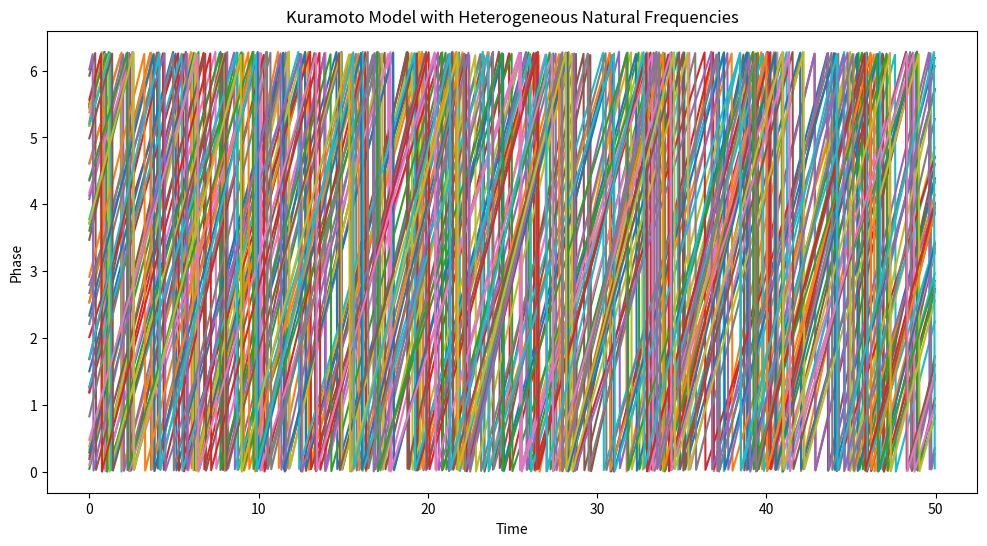

Write the Python code that produced this figure.
import numpy as np
import matplotlib.pyplot as plt

# Define the Kuramoto model with heterogeneous natural frequencies
def kuramoto(N, omega, K, T, dt):
    """
    Simulate the Kuramoto model with N oscillators.
    
    Parameters:
    N (int): Number of oscillators
    omega (np.ndarray): Natural frequencies of the oscillators
    K (float): Coupling strength
    T (float): Total simulation time
    dt (float): Time step
    
    Returns:
    np.ndarray: Time series of the phases of the oscillators
    """
    theta = 2 * np.pi * np.random.rand(N)  # Initial phases
    t = np.arange(0, T, dt)
    phases = np.zeros((len(t), N))
    
    for i, time in enumerate(t):
        dtheta = omega + K/N * np.sum(np.sin(theta - theta), axis=0)
        theta += dtheta * dt
        theta = np.mod(theta, 2 * np.pi)
        phases[i] = theta
    
    return phases

# Example usage
N = 50
omega = np.random.normal(1.0, 0.1, N)
K = 1.5
T = 50
dt = 0.05

phases = kuramoto(N, omega, K, T, dt)

# Plot the results
plt.figure(figsize=(12, 6))
plt.plot(np.arange(0, T, dt), phases)
plt.xlabel('Time')
plt.ylabel('Phase')
plt.title('Kuramoto Model with Heterogeneous Natural Frequencies')
plt.savefig('kuramoto_heterogeneity.png')
